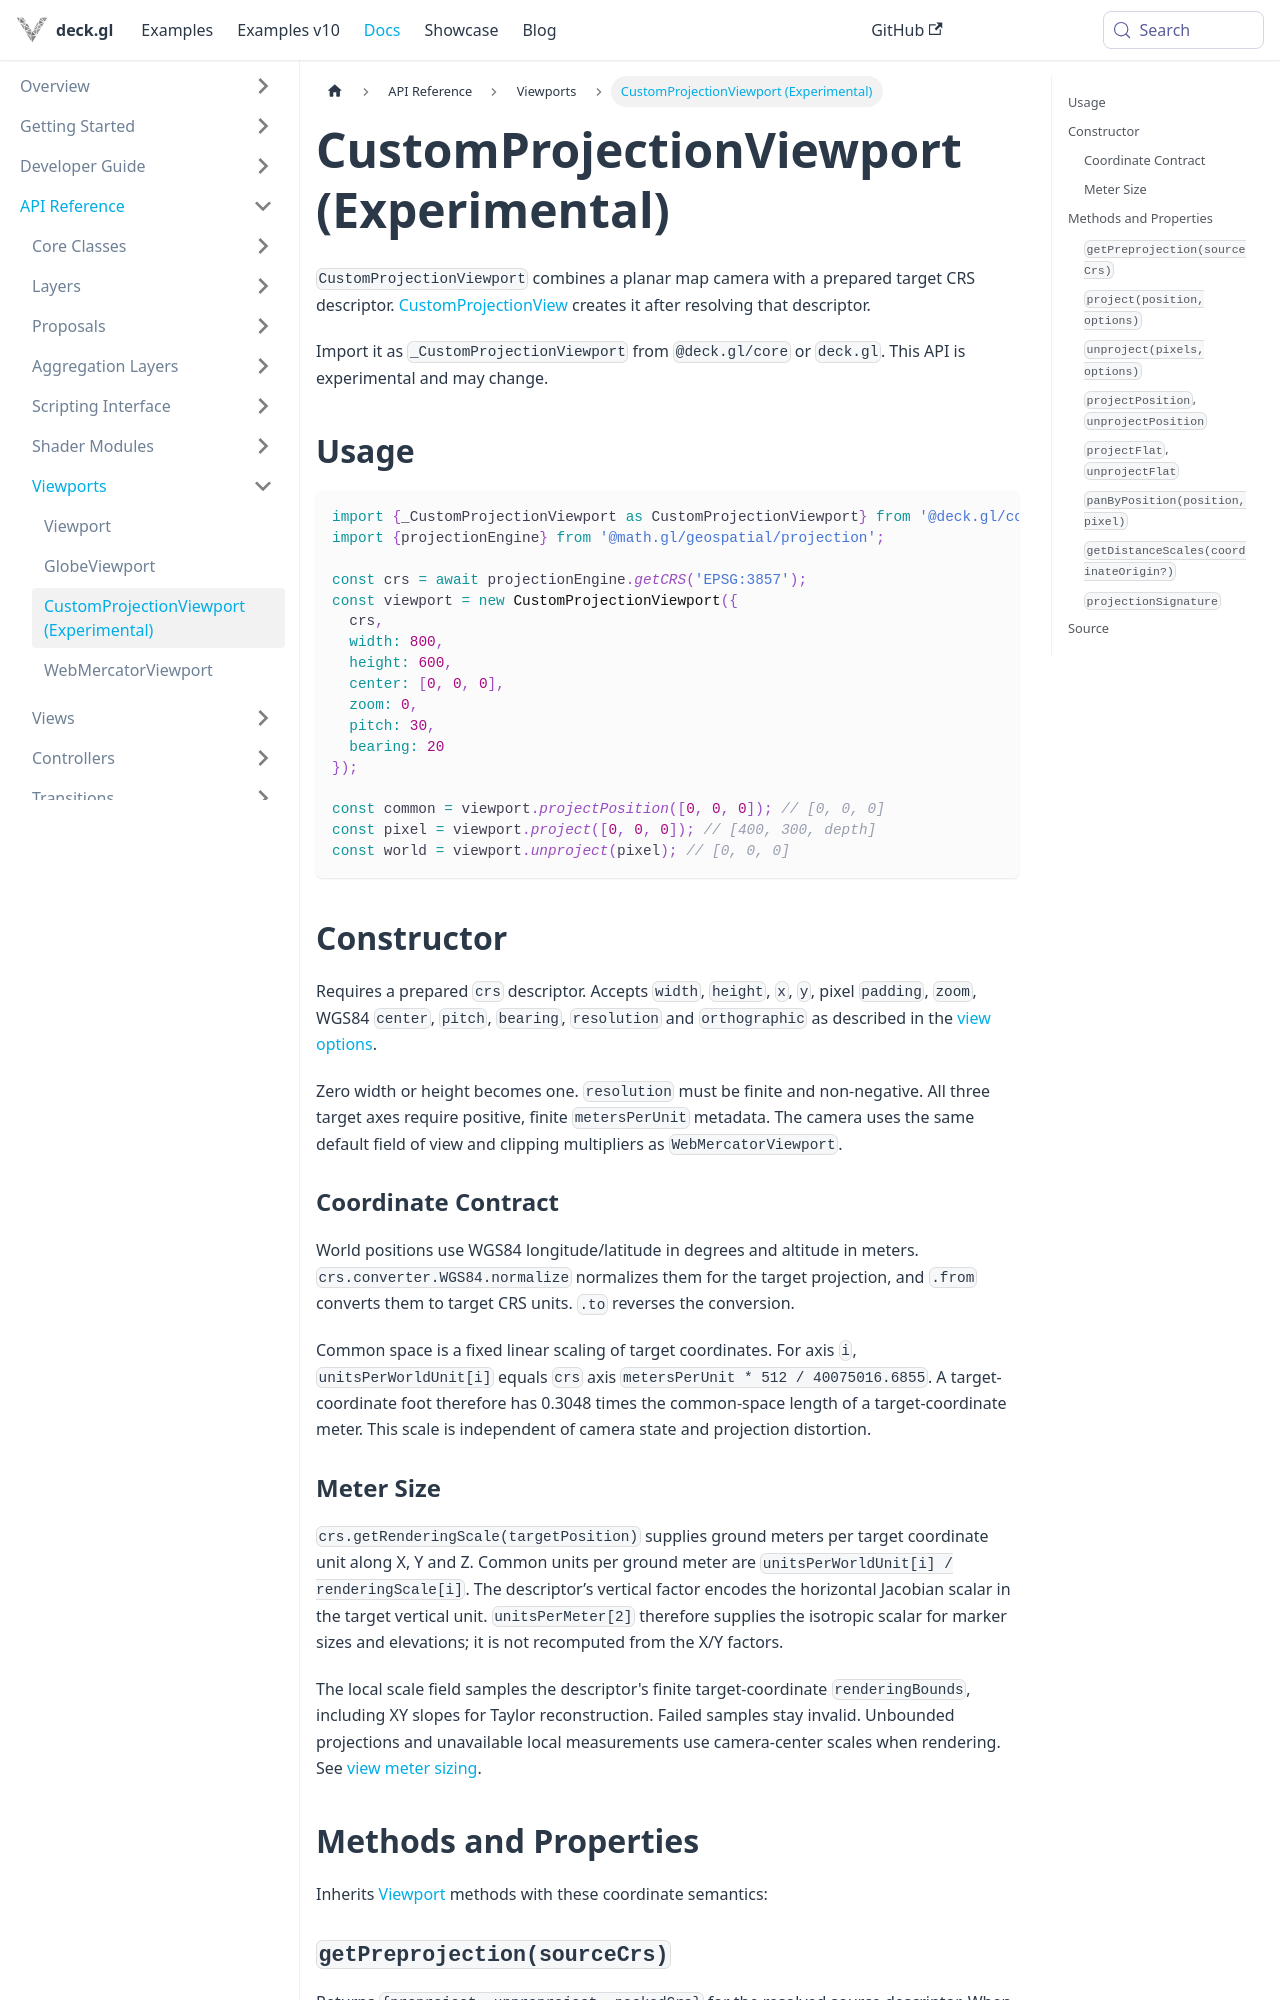

repository: visgl/deck.gl · page: next/docs/api-reference/core/custom-projection-viewport.html · generator: docusaurus

# CustomProjectionViewport (Experimental)

`CustomProjectionViewport` combines a planar map camera with a prepared target CRS descriptor. [CustomProjectionView](./custom-projection-view.md) creates it after resolving that descriptor.

Import it as `_CustomProjectionViewport` from `@deck.gl/core` or `deck.gl`. This API is experimental and may change.

## Usage

```js
import {_CustomProjectionViewport as CustomProjectionViewport} from '@deck.gl/core';
import {projectionEngine} from '@math.gl/geospatial/projection';

const crs = await projectionEngine.getCRS('EPSG:3857');
const viewport = new CustomProjectionViewport({
  crs,
  width: 800,
  height: 600,
  center: [0, 0, 0],
  zoom: 0,
  pitch: 30,
  bearing: 20
});

const common = viewport.projectPosition([0, 0, 0]); // [0, 0, 0]
const pixel = viewport.project([0, 0, 0]); // [400, 300, depth]
const world = viewport.unproject(pixel); // [0, 0, 0]
```

## Constructor

Requires a prepared `crs` descriptor. Accepts `width`, `height`, `x`, `y`, pixel `padding`, `zoom`, WGS84 `center`, `pitch`, `bearing`, `resolution` and `orthographic` as described in the [view options](./custom-projection-view.md#constructor).

Zero width or height becomes one. `resolution` must be finite and non-negative. All three target axes require positive, finite `metersPerUnit` metadata. The camera uses the same default field of view and clipping multipliers as `WebMercatorViewport`.

### Coordinate Contract

World positions use WGS84 longitude/latitude in degrees and altitude in meters. `crs.converter.WGS84.normalize` normalizes them for the target projection, and `.from` converts them to target CRS units. `.to` reverses the conversion.

Common space is a fixed linear scaling of target coordinates. For axis `i`, `unitsPerWorldUnit[i]` equals `crs` axis `metersPerUnit * 512 / 40075016.6855`. A target-coordinate foot therefore has 0.3048 times the common-space length of a target-coordinate meter. This scale is independent of camera state and projection distortion.
